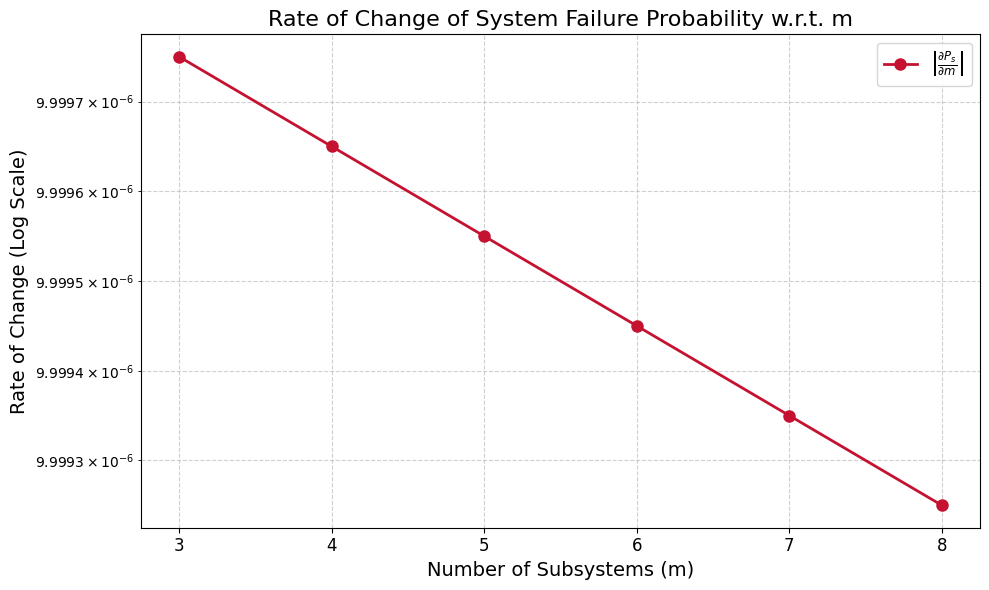

Python code for this plot: (Note: this script raises an exception after producing the figure.)
import numpy as np
import matplotlib.pyplot as plt

# This script analyzes how the system failure probability P_s changes with the number of subsystems (m).

# Objectives:
# - Compute the rate of change of the system failure probability, ∂P_s/∂m.
# - Evaluate the rate for P = 10%, n = 5, and m ranging from 3 to 8.
# - Plot the results using a log-scale for better visualization.

# Key Concepts:
# - In a series system, increasing the number of subsystems (m) increases the overall failure probability.
# - A larger value of ∂P_s/∂m indicates a greater impact of adding an additional subsystem on system reliability.
# - Using a log-scale plot helps visualize small changes more effectively.

# Set global font to Times New Roman
plt.rcParams["font.family"] = "Times New Roman"

# Given parameters
P = 0.1  # Component failure probability (10%)
n = 5    # Number of parallel components in each subsystem
m_values = np.arange(3, 9)  # m ranges from 3 to 8

# Function to compute system failure probability
def failure_prob(P, n, m):
    """ Computes the system failure probability P_s. """
    return 1 - (1 - P**n)**m

# Function to compute the rate of change dP_s/dm analytically
def dP_dm(P, n, m):
    """ Computes the rate of change of system failure probability with respect to m. """
    return -np.log(1 - P**n) * (1 - P**n)**m

# Compute the rate of change for each m
rates = np.array([dP_dm(P, n, m) for m in m_values])

# Create the plot
plt.figure(figsize=(10, 6))
plt.plot(m_values, np.abs(rates), 'o-', label=r"$\left|\frac{\partial P_s}{\partial m}\right|$", 
         markersize=8, linewidth=2, color="#C41230")  # Line color changed to #C41230 (dark red)

# Set y-axis to log scale
plt.yscale("log")

# Labels and title
plt.xlabel("Number of Subsystems (m)", fontsize=14)
plt.ylabel("Rate of Change (Log Scale)", fontsize=14)
plt.title("Rate of Change of System Failure Probability w.r.t. m", fontsize=16)

# Improve tick marks and grid
plt.xticks(m_values, fontsize=12)
plt.yticks(fontsize=12)
plt.grid(True, which="both", linestyle="--", alpha=0.6)

# Add legend
plt.legend(fontsize=12, loc="upper right")

# Adjust layout for better visualization
plt.tight_layout()

# Save and display the plot
plt.savefig("./results/q1_a_1.png", dpi=300, bbox_inches="tight", transparent=True)
plt.show()
